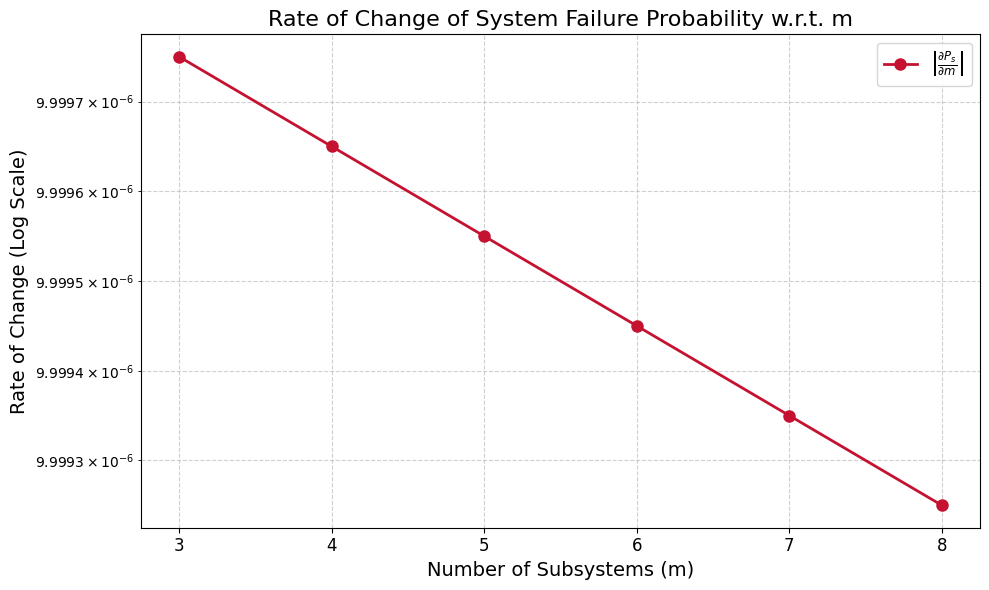

Python code for this plot: (Note: this script raises an exception after producing the figure.)
import numpy as np
import matplotlib.pyplot as plt

# This script analyzes how the system failure probability P_s changes with the number of subsystems (m).

# Objectives:
# - Compute the rate of change of the system failure probability, ∂P_s/∂m.
# - Evaluate the rate for P = 10%, n = 5, and m ranging from 3 to 8.
# - Plot the results using a log-scale for better visualization.

# Key Concepts:
# - In a series system, increasing the number of subsystems (m) increases the overall failure probability.
# - A larger value of ∂P_s/∂m indicates a greater impact of adding an additional subsystem on system reliability.
# - Using a log-scale plot helps visualize small changes more effectively.

# Set global font to Times New Roman
plt.rcParams["font.family"] = "Times New Roman"

# Given parameters
P = 0.1  # Component failure probability (10%)
n = 5    # Number of parallel components in each subsystem
m_values = np.arange(3, 9)  # m ranges from 3 to 8

# Function to compute system failure probability
def failure_prob(P, n, m):
    """ Computes the system failure probability P_s. """
    return 1 - (1 - P**n)**m

# Function to compute the rate of change dP_s/dm analytically
def dP_dm(P, n, m):
    """ Computes the rate of change of system failure probability with respect to m. """
    return -np.log(1 - P**n) * (1 - P**n)**m

# Compute the rate of change for each m
rates = np.array([dP_dm(P, n, m) for m in m_values])

# Create the plot
plt.figure(figsize=(10, 6))
plt.plot(m_values, np.abs(rates), 'o-', label=r"$\left|\frac{\partial P_s}{\partial m}\right|$", 
         markersize=8, linewidth=2, color="#C41230")  # Line color changed to #C41230 (dark red)

# Set y-axis to log scale
plt.yscale("log")

# Labels and title
plt.xlabel("Number of Subsystems (m)", fontsize=14)
plt.ylabel("Rate of Change (Log Scale)", fontsize=14)
plt.title("Rate of Change of System Failure Probability w.r.t. m", fontsize=16)

# Improve tick marks and grid
plt.xticks(m_values, fontsize=12)
plt.yticks(fontsize=12)
plt.grid(True, which="both", linestyle="--", alpha=0.6)

# Add legend
plt.legend(fontsize=12, loc="upper right")

# Adjust layout for better visualization
plt.tight_layout()

# Save and display the plot
plt.savefig("./results/q1_a_1.png", dpi=300, bbox_inches="tight", transparent=True)
plt.show()
